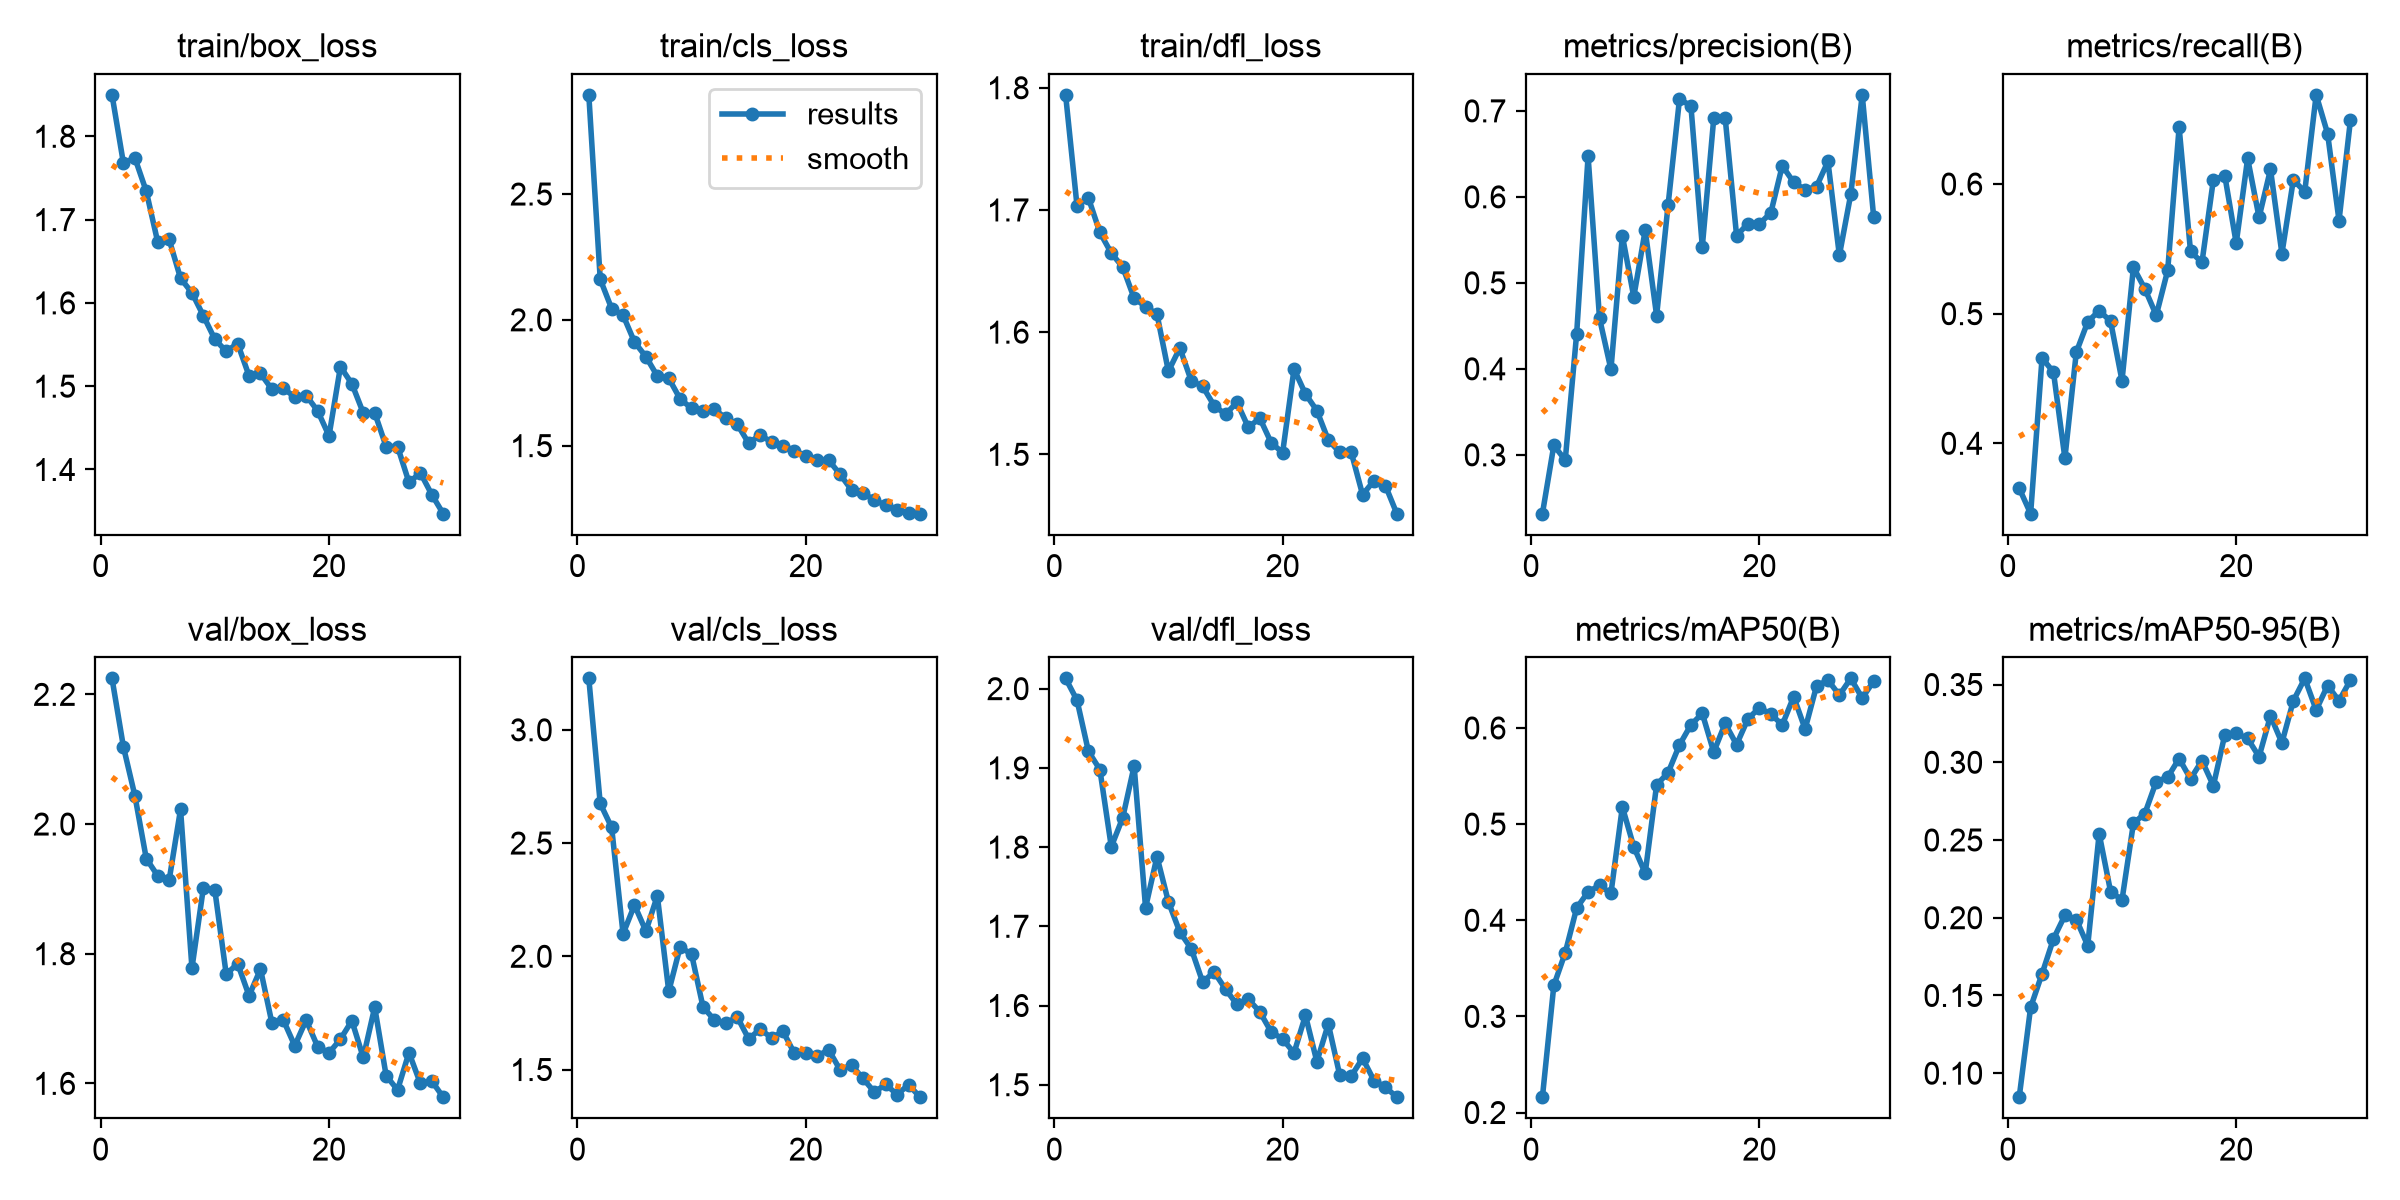

Data behind this chart, as committed beside it:
epoch, time, train/box_loss, train/cls_loss, train/dfl_loss, metrics/precision(B), metrics/recall(B), metrics/mAP50(B), metrics/mAP50-95(B), val/box_loss, val/cls_loss, val/dfl_loss, lr/pg0, lr/pg1, lr/pg2
1, 73.16, 1.85, 2.894, 1.794, 0.2316, 0.3654, 0.216, 0.08456, 2.225, 3.227, 2.013, 0.0003322, 0.0003322, 0.0003322
2, 147.6, 1.768, 2.161, 1.703, 0.311, 0.3457, 0.3322, 0.1424, 2.119, 2.675, 1.985, 0.0006436, 0.0006436, 0.0006436
3, 221.8, 1.774, 2.045, 1.71, 0.294, 0.4658, 0.3663, 0.1639, 2.044, 2.569, 1.921, 0.000933, 0.000933, 0.000933
4, 295.5, 1.734, 2.019, 1.682, 0.4411, 0.4549, 0.4127, 0.1864, 1.947, 2.099, 1.898, 0.000901, 0.000901, 0.000901
5, 371.5, 1.673, 1.912, 1.665, 0.6473, 0.3886, 0.4295, 0.2015, 1.92, 2.226, 1.8, 0.000868, 0.000868, 0.000868
6, 446.4, 1.676, 1.854, 1.653, 0.4589, 0.4703, 0.4362, 0.1988, 1.913, 2.111, 1.837, 0.000835, 0.000835, 0.000835
7, 522.3, 1.63, 1.777, 1.628, 0.3993, 0.4937, 0.4279, 0.1821, 2.023, 2.267, 1.902, 0.000802, 0.000802, 0.000802
8, 599.2, 1.612, 1.768, 1.621, 0.5548, 0.5023, 0.5179, 0.2541, 1.778, 1.845, 1.723, 0.000769, 0.000769, 0.000769
9, 675.4, 1.585, 1.686, 1.615, 0.4837, 0.4941, 0.4763, 0.2168, 1.902, 2.042, 1.788, 0.000736, 0.000736, 0.000736
10, 751.6, 1.556, 1.648, 1.568, 0.5612, 0.4483, 0.449, 0.2114, 1.898, 2.008, 1.731, 0.000703, 0.000703, 0.000703
11, 827.5, 1.542, 1.637, 1.587, 0.4618, 0.5357, 0.5409, 0.2607, 1.768, 1.776, 1.693, 0.00067, 0.00067, 0.00067
12, 904.7, 1.551, 1.646, 1.56, 0.5902, 0.5192, 0.5533, 0.267, 1.785, 1.719, 1.672, 0.000637, 0.000637, 0.000637
13, 982.5, 1.512, 1.608, 1.556, 0.7133, 0.4988, 0.5823, 0.2876, 1.735, 1.705, 1.63, 0.000604, 0.000604, 0.000604
14, 1060, 1.515, 1.585, 1.54, 0.7062, 0.5334, 0.6032, 0.2904, 1.776, 1.732, 1.642, 0.000571, 0.000571, 0.000571
15, 1139, 1.496, 1.509, 1.533, 0.5422, 0.6437, 0.6151, 0.3024, 1.693, 1.635, 1.621, 0.000538, 0.000538, 0.000538
16, 1221, 1.497, 1.543, 1.543, 0.6912, 0.548, 0.5749, 0.2893, 1.698, 1.678, 1.601, 0.000505, 0.000505, 0.000505
17, 1296, 1.487, 1.514, 1.522, 0.692, 0.5395, 0.6047, 0.301, 1.658, 1.64, 1.608, 0.000472, 0.000472, 0.000472
18, 1370, 1.489, 1.501, 1.53, 0.555, 0.6033, 0.5827, 0.2849, 1.698, 1.668, 1.592, 0.000439, 0.000439, 0.000439
19, 1445, 1.471, 1.48, 1.51, 0.5689, 0.6065, 0.6096, 0.3177, 1.657, 1.572, 1.567, 0.000406, 0.000406, 0.000406
20, 1520, 1.44, 1.46, 1.501, 0.5685, 0.5543, 0.6209, 0.3185, 1.647, 1.572, 1.558, 0.000373, 0.000373, 0.000373
21, 1594, 1.523, 1.444, 1.57, 0.5815, 0.6197, 0.6144, 0.3153, 1.668, 1.559, 1.54, 0.00034, 0.00034, 0.00034
22, 1669, 1.503, 1.442, 1.549, 0.6361, 0.5743, 0.6032, 0.3036, 1.697, 1.587, 1.588, 0.000307, 0.000307, 0.000307
23, 1743, 1.468, 1.386, 1.536, 0.6169, 0.6113, 0.6325, 0.3298, 1.64, 1.498, 1.529, 0.000274, 0.000274, 0.000274
24, 1818, 1.468, 1.324, 1.512, 0.6083, 0.5463, 0.5988, 0.3125, 1.717, 1.52, 1.577, 0.000241, 0.000241, 0.000241
25, 1895, 1.427, 1.311, 1.502, 0.612, 0.6031, 0.6436, 0.3395, 1.612, 1.461, 1.512, 0.000208, 0.000208, 0.000208
26, 1969, 1.428, 1.285, 1.502, 0.6412, 0.5941, 0.6498, 0.354, 1.59, 1.401, 1.511, 0.000175, 0.000175, 0.000175
27, 2044, 1.385, 1.262, 1.467, 0.532, 0.6688, 0.6342, 0.3336, 1.647, 1.434, 1.533, 0.000142, 0.000142, 0.000142
28, 2120, 1.396, 1.243, 1.478, 0.6032, 0.6389, 0.6516, 0.3494, 1.6, 1.39, 1.505, 0.000109, 0.000109, 0.000109
29, 2196, 1.37, 1.232, 1.474, 0.7186, 0.5718, 0.6311, 0.3396, 1.603, 1.433, 1.497, 7.6e-05, 7.6e-05, 7.6e-05
30, 2276, 1.347, 1.23, 1.451, 0.5771, 0.6492, 0.6486, 0.3528, 1.579, 1.378, 1.484, 4.3e-05, 4.3e-05, 4.3e-05
